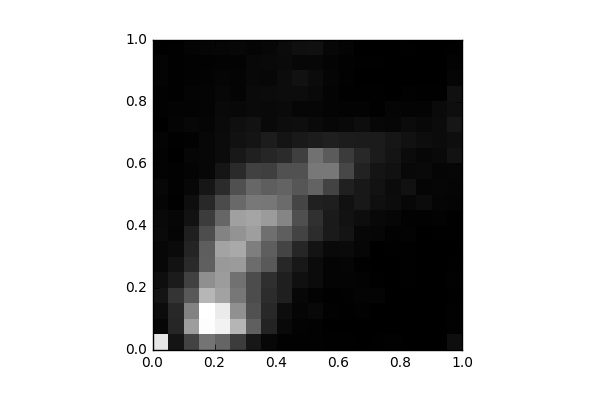

The table this chart was drawn from, first rows:
, 0, 1, 2, 3, 4, 5, 6, 7, 8, 9, 10, 11, 12, 13, 14, 15, 16, 17, 18, 19
0, 913.0, 25.0, 48.0, 83.0, 56.0, 30.0, 30.0, 42.0, 36.0, 21.0, 28.0, 15.0, 14.0, 18.0, 2.0, 10.0, 10.0, 17.0, 19.0, 0.0
1, 83.0, 154.0, 163.0, 208.0, 110.0, 75.0, 40.0, 21.0, 26.0, 6.0, 10.0, 9.0, 0.0, 6.0, 18.0, 14.0, 6.0, 4.0, 4.0, 6.0
2, 267.0, 622.0, 515.0, 351.0, 257.0, 168.0, 150.0, 124.0, 75.0, 56.0, 29.0, 16.0, 27.0, 11.0, 28.0, 12.0, 18.0, 10.0, 10.0, 18.0
3, 461.0, 1002, 1012, 721.0, 568.0, 377.0, 372.0, 307.0, 242.0, 165.0, 88.0, 31.0, 28.0, 29.0, 23.0, 17.0, 18.0, 12.0, 10.0, 20.0
4, 400.0, 960.0, 931.0, 643.0, 620.0, 608.0, 648.0, 522.0, 405.0, 299.0, 170.0, 86.0, 45.0, 46.0, 40.0, 36.0, 31.0, 20.0, 14.0, 25.0
5, 238.0, 717.0, 571.0, 472.0, 452.0, 614.0, 669.0, 588.0, 634.0, 418.0, 320.0, 168.0, 98.0, 69.0, 63.0, 33.0, 19.0, 17.0, 15.0, 28.0
6, 94.0, 376.0, 324.0, 303.0, 302.0, 430.0, 501.0, 625.0, 655.0, 476.0, 408.0, 262.0, 134.0, 82.0, 74.0, 43.0, 40.0, 35.0, 35.0, 23.0
7, 31.0, 142.0, 163.0, 181.0, 188.0, 355.0, 374.0, 442.0, 614.0, 474.0, 372.0, 250.0, 152.0, 112.0, 37.0, 36.0, 47.0, 31.0, 36.0, 30.0
8, 11.0, 39.0, 53.0, 126.0, 126.0, 157.0, 270.0, 372.0, 529.0, 425.0, 392.0, 327.0, 173.0, 82.0, 54.0, 42.0, 49.0, 50.0, 43.0, 47.0
9, 10.0, 14.0, 23.0, 31.0, 65.0, 97.0, 154.0, 268.0, 313.0, 275.0, 343.0, 325.0, 252.0, 100.0, 57.0, 25.0, 50.0, 71.0, 28.0, 62.0
10, 8.0, 8.0, 32.0, 14.0, 45.0, 46.0, 79.0, 181.0, 193.0, 129.0, 392.0, 475.0, 453.0, 112.0, 43.0, 26.0, 37.0, 46.0, 29.0, 67.0
11, 4.0, 2.0, 8.0, 4.0, 19.0, 18.0, 39.0, 105.0, 106.0, 119.0, 266.0, 475.0, 363.0, 125.0, 29.0, 18.0, 18.0, 22.0, 17.0, 31.0
12, 4.0, 2.0, 4.0, 10.0, 16.0, 20.0, 41.0, 82.0, 75.0, 70.0, 133.0, 282.0, 234.0, 114.0, 39.0, 15.0, 5.0, 10.0, 8.0, 18.0
13, 0.0, 0.0, 10.0, 16.0, 13.0, 6.0, 24.0, 31.0, 53.0, 95.0, 98.0, 137.0, 165.0, 108.0, 54.0, 14.0, 7.0, 2.0, 4.0, 3.0
14, 4.0, 0.0, 0.0, 18.0, 7.0, 2.0, 2.0, 25.0, 32.0, 62.0, 74.0, 82.0, 110.0, 110.0, 31.0, 5.0, 4.0, 2.0, 4.0, 1.0
15, 8.0, 0.0, 0.0, 3.0, 2.0, 2.0, 6.0, 11.0, 25.0, 51.0, 47.0, 68.0, 80.0, 89.0, 27.0, 22.0, 2.0, 2.0, 0.0, 0.0
16, 0.0, 0.0, 0.0, 2.0, 4.0, 4.0, 4.0, 14.0, 9.0, 31.0, 68.0, 33.0, 47.0, 68.0, 45.0, 19.0, 8.0, 1.0, 2.0, 4.0
17, 0.0, 0.0, 0.0, 0.0, 0.0, 0.0, 0.0, 3.0, 10.0, 44.0, 22.0, 37.0, 30.0, 52.0, 35.0, 19.0, 6.0, 2.0, 0.0, 0.0
18, 0.0, 0.0, 0.0, 0.0, 0.0, 0.0, 0.0, 6.0, 13.0, 20.0, 26.0, 23.0, 39.0, 44.0, 45.0, 43.0, 7.0, 1.0, 3.0, 0.0
19, 56.0, 8.0, 8.0, 4.0, 8.0, 4.0, 0.0, 4.0, 6.0, 19.0, 22.0, 24.0, 74.0, 56.0, 90.0, 58.0, 65.0, 20.0, 12.0, 6.0
